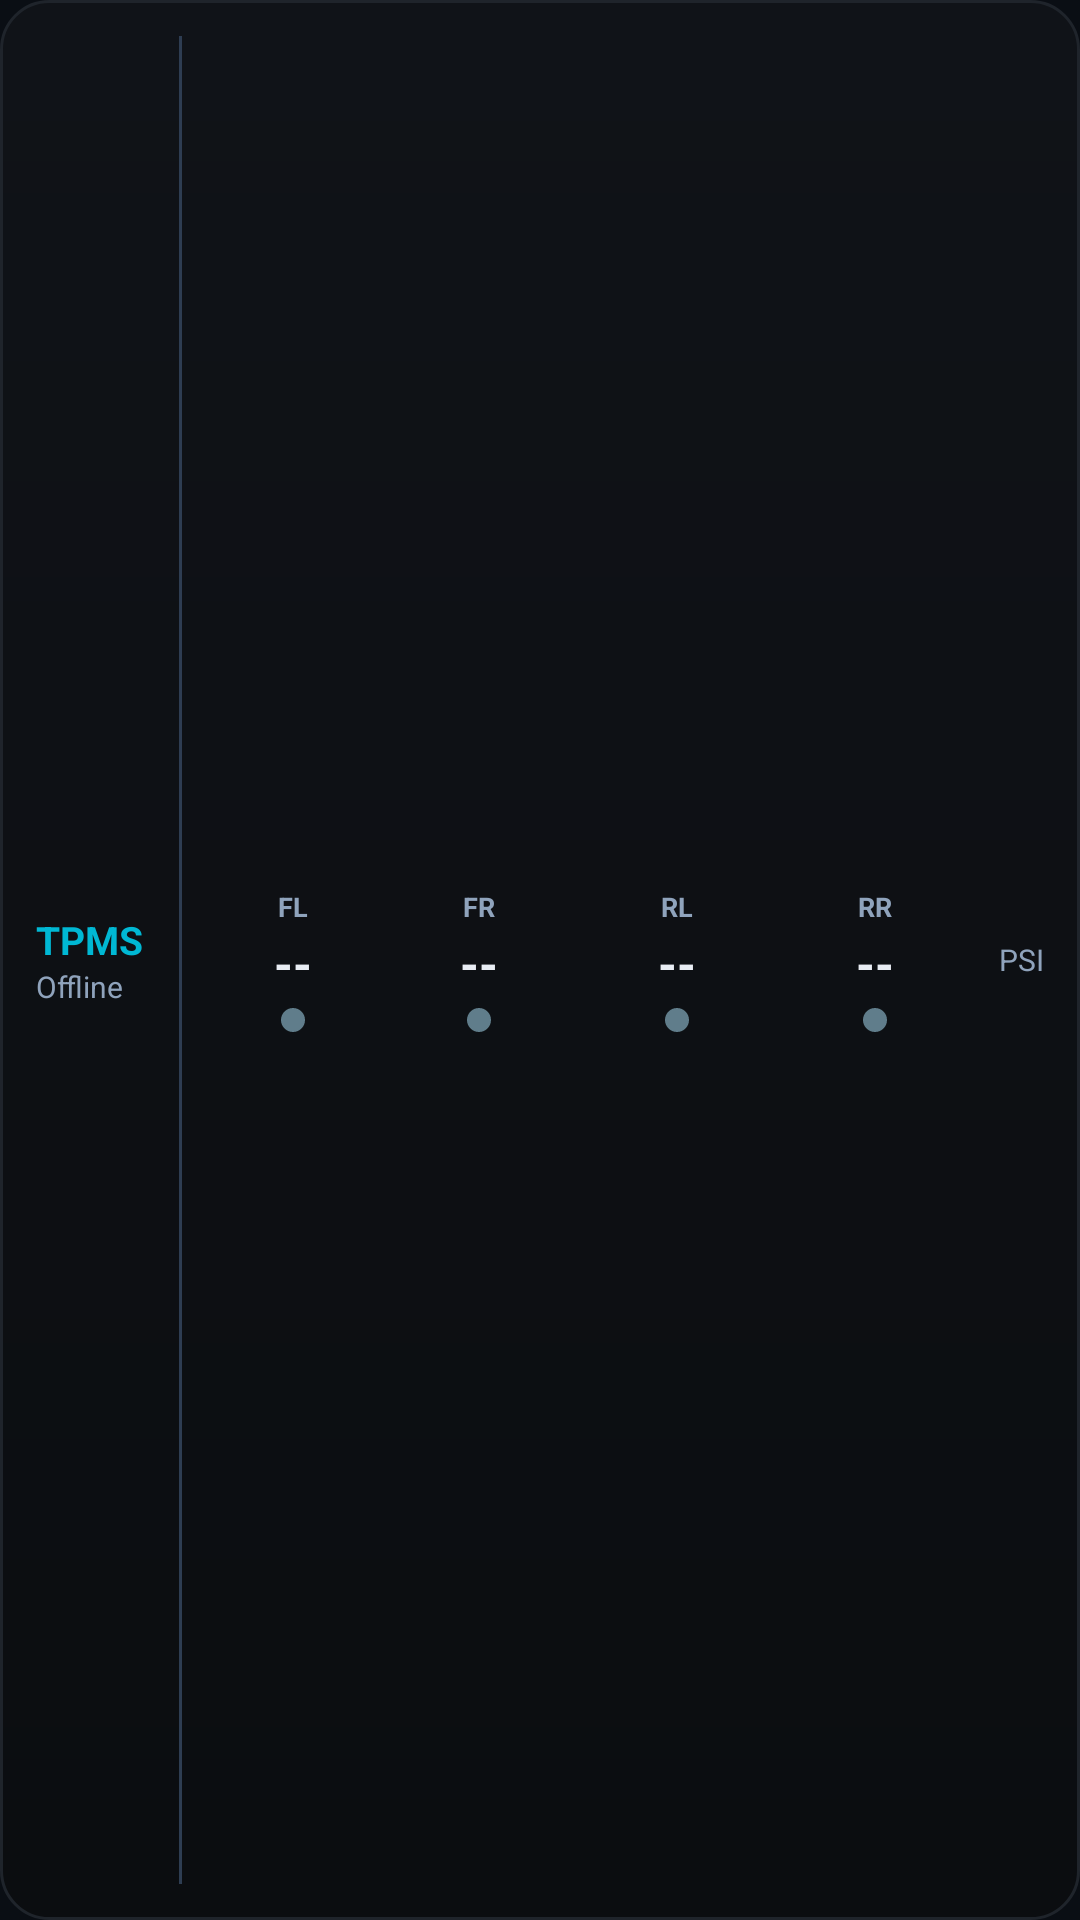

Write the Android layout XML for this screen, with the resource values it uses.
<!-- AndroidManifest.xml: application theme Theme.TpmsMonitor -->
<!-- res/layout/widget_tpms.xml -->
<?xml version="1.0" encoding="utf-8"?>
<LinearLayout xmlns:android="http://schemas.android.com/apk/res/android"
    android:id="@+id/widget_container"
    android:layout_width="match_parent"
    android:layout_height="match_parent"
    android:background="@drawable/widget_bg"
    android:gravity="center_vertical"
    android:orientation="horizontal"
    android:paddingHorizontal="12dp"
    android:paddingVertical="8dp">

    <LinearLayout
        android:layout_width="wrap_content"
        android:layout_height="wrap_content"
        android:gravity="center_vertical"
        android:orientation="vertical"
        android:paddingEnd="12dp">

        <TextView
            android:id="@+id/widget_title"
            android:layout_width="wrap_content"
            android:layout_height="wrap_content"
            android:text="TPMS"
            android:textColor="#00B8D4"
            android:textSize="13sp"
            android:textStyle="bold" />

        <TextView
            android:id="@+id/widget_status"
            android:layout_width="wrap_content"
            android:layout_height="wrap_content"
            android:text="Offline"
            android:textColor="#8FA3BC"
            android:textSize="10sp" />
    </LinearLayout>

    <View
        android:layout_width="1dp"
        android:layout_height="match_parent"
        android:layout_marginVertical="4dp"
        android:background="#2E3D52" />

    
    <LinearLayout
        android:layout_width="0dp"
        android:layout_height="wrap_content"
        android:layout_weight="1"
        android:gravity="center"
        android:orientation="vertical"
        android:paddingStart="8dp">

        <TextView
            android:id="@+id/widget_fl_label"
            android:layout_width="wrap_content"
            android:layout_height="wrap_content"
            android:text="FL"
            android:textColor="#8FA3BC"
            android:textSize="9sp"
            android:textStyle="bold" />

        <TextView
            android:id="@+id/widget_fl_pressure"
            android:layout_width="wrap_content"
            android:layout_height="wrap_content"
            android:layout_marginTop="2dp"
            android:text="--"
            android:textColor="#E8EDF4"
            android:textSize="16sp"
            android:textStyle="bold" />

        <View
            android:id="@+id/widget_fl_indicator"
            android:layout_width="8dp"
            android:layout_height="8dp"
            android:layout_marginTop="4dp"
            android:background="@drawable/widget_indicator_empty" />
    </LinearLayout>

    
    <LinearLayout
        android:layout_width="0dp"
        android:layout_height="wrap_content"
        android:layout_weight="1"
        android:gravity="center"
        android:orientation="vertical">

        <TextView
            android:id="@+id/widget_fr_label"
            android:layout_width="wrap_content"
            android:layout_height="wrap_content"
            android:text="FR"
            android:textColor="#8FA3BC"
            android:textSize="9sp"
            android:textStyle="bold" />

        <TextView
            android:id="@+id/widget_fr_pressure"
            android:layout_width="wrap_content"
            android:layout_height="wrap_content"
            android:layout_marginTop="2dp"
            android:text="--"
            android:textColor="#E8EDF4"
            android:textSize="16sp"
            android:textStyle="bold" />

        <View
            android:id="@+id/widget_fr_indicator"
            android:layout_width="8dp"
            android:layout_height="8dp"
            android:layout_marginTop="4dp"
            android:background="@drawable/widget_indicator_empty" />
    </LinearLayout>

    
    <LinearLayout
        android:layout_width="0dp"
        android:layout_height="wrap_content"
        android:layout_weight="1"
        android:gravity="center"
        android:orientation="vertical">

        <TextView
            android:id="@+id/widget_rl_label"
            android:layout_width="wrap_content"
            android:layout_height="wrap_content"
            android:text="RL"
            android:textColor="#8FA3BC"
            android:textSize="9sp"
            android:textStyle="bold" />

        <TextView
            android:id="@+id/widget_rl_pressure"
            android:layout_width="wrap_content"
            android:layout_height="wrap_content"
            android:layout_marginTop="2dp"
            android:text="--"
            android:textColor="#E8EDF4"
            android:textSize="16sp"
            android:textStyle="bold" />

        <View
            android:id="@+id/widget_rl_indicator"
            android:layout_width="8dp"
            android:layout_height="8dp"
            android:layout_marginTop="4dp"
            android:background="@drawable/widget_indicator_empty" />
    </LinearLayout>

    
    <LinearLayout
        android:layout_width="0dp"
        android:layout_height="wrap_content"
        android:layout_weight="1"
        android:gravity="center"
        android:orientation="vertical">

        <TextView
            android:id="@+id/widget_rr_label"
            android:layout_width="wrap_content"
            android:layout_height="wrap_content"
            android:text="RR"
            android:textColor="#8FA3BC"
            android:textSize="9sp"
            android:textStyle="bold" />

        <TextView
            android:id="@+id/widget_rr_pressure"
            android:layout_width="wrap_content"
            android:layout_height="wrap_content"
            android:layout_marginTop="2dp"
            android:text="--"
            android:textColor="#E8EDF4"
            android:textSize="16sp"
            android:textStyle="bold" />

        <View
            android:id="@+id/widget_rr_indicator"
            android:layout_width="8dp"
            android:layout_height="8dp"
            android:layout_marginTop="4dp"
            android:background="@drawable/widget_indicator_empty" />
    </LinearLayout>

    <TextView
        android:id="@+id/widget_unit"
        android:layout_width="wrap_content"
        android:layout_height="wrap_content"
        android:paddingStart="8dp"
        android:text="PSI"
        android:textColor="#8FA3BC"
        android:textSize="10sp" />

</LinearLayout>
<!-- resources referenced by this layout -->
<resources>
  <!-- drawable widget_bg (drawable) -->
  <?xml version="1.0" encoding="utf-8"?>
  <shape xmlns:android="http://schemas.android.com/apk/res/android"
      android:shape="rectangle">
      <gradient
          android:angle="270"
          android:endColor="#0B0D10"
          android:startColor="#101318" />
      <corners android:radius="16dp" />
      <stroke
          android:width="1dp"
          android:color="#1F242B" />
  </shape>
  <!-- drawable widget_indicator_empty (drawable) -->
  <?xml version="1.0" encoding="utf-8"?>
  <shape xmlns:android="http://schemas.android.com/apk/res/android"
      android:shape="oval">
      <solid android:color="#607D8B" />
      <size
          android:width="8dp"
          android:height="8dp" />
  </shape>
  <style name="Theme.TpmsMonitor" parent="android:Theme.Material.NoActionBar">
          <item name="android:windowBackground">@color/background_dark</item>
          <item name="android:statusBarColor">@color/background_dark</item>
          <item name="android:navigationBarColor">@color/background_dark</item>
          <item name="android:windowLightStatusBar">false</item>
          <item name="android:windowLightNavigationBar">false</item>
      </style>
  <color name="background_dark">#0A0E14</color>
</resources>
